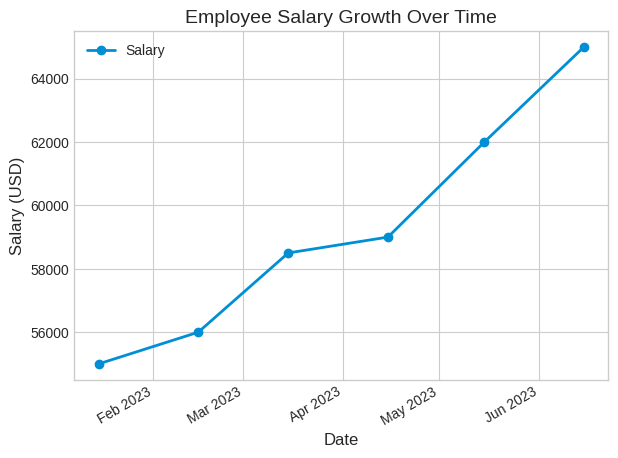

Source code (Python):
import matplotlib.pyplot as plt
import matplotlib.dates as mdates
from datetime import datetime

# 1. Apply global style
plt.style.use('seaborn-v0_8-whitegrid') # A nice clean style for time series

# 2. Sample Data (Dates as strings, and Salaries)
dates_strings = ['2023-01-15', '2023-02-15', '2023-03-15', '2023-04-15', '2023-05-15', '2023-06-15']
salaries = [55000, 56000, 58500, 59000, 62000, 65000]

# 3. Convert date strings to datetime objects
# This is the most important step for Matplotlib to understand the time scale
dates = [datetime.strptime(d, '%Y-%m-%d') for d in dates_strings]

# 4. Create Figure and Axes
fig, ax = plt.subplots()

# 5. Plot the Time Series Data
ax.plot(dates, salaries, color='#008fd5', marker='o', linewidth=2, label='Salary')

# 6. Format the X-Axis using mdates
# Tell Matplotlib to put a tick at the start of every month
ax.xaxis.set_major_locator(mdates.MonthLocator())

# Tell Matplotlib to format those ticks as "Month Year" (e.g., "Jan 2023")
ax.xaxis.set_major_formatter(mdates.DateFormatter('%b %Y'))

# 7. Format the Axes
ax.set_title('Employee Salary Growth Over Time', fontsize=14)
ax.set_xlabel('Date', fontsize=12)
ax.set_ylabel('Salary (USD)', fontsize=12)

# 8. Rotate the dates automatically so they don't overlap
fig.autofmt_xdate()

# 9. Add Legend and adjust layout
ax.legend(loc='upper left', frameon=False)
plt.tight_layout(pad=1.5)

# 10. Show plot
plt.show()
